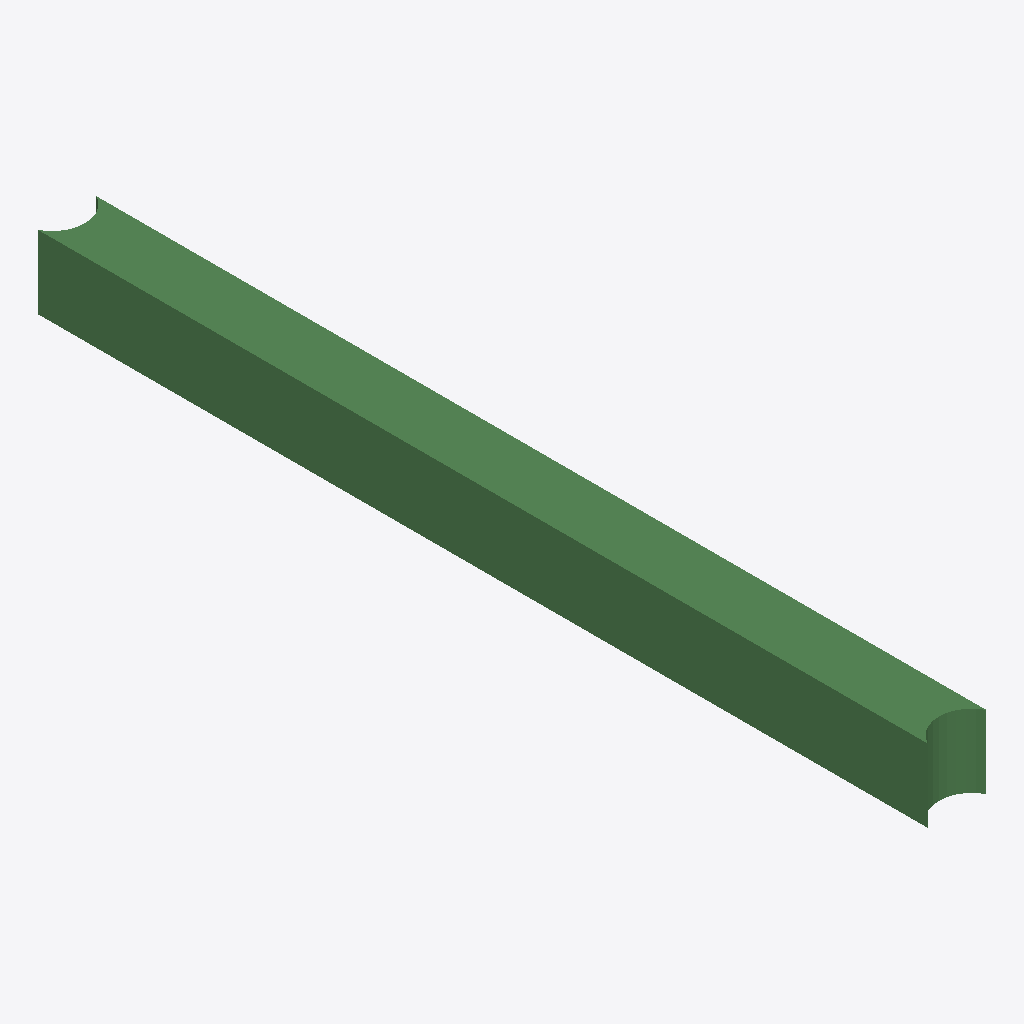
Isometric view of an IFC building model (IFC-SPF (STEP), schema IFC2X3, length unit metre), seen from the south-west, elements coloured by IFC class: 1 beam (green).
Extent 400.0 m × 6093.0 m × 500.0 m (x, y, z). Storeys (1): Default Building Storey at 0.00 m. Elements (1): 1 IfcBeam.

HEADER;
FILE_DESCRIPTION(('ViewDefinition [CoordinationView]'),'2;1');
FILE_NAME('/Users/macbook/Desktop/BIM/data/rst_advanced/IfcBeam27.ifc','2018-08-31T00:04:37-0400',('Unknown Author','info@ifctoolsproject.com'),('Unknown Organization'),'IFC Tools Project - IFC2x3 Java Toolbox','IFC2x3 Java Toolbox 2.0','Unknown Authorizer');
FILE_SCHEMA(('IFC2X3'));
ENDSEC;
DATA;
#163=IFCPROJECT('3JblL50DnFZRa_R$bZ2XZc',#155,'Default Project','Description of Default Project',$,$,$,(#158),#162);
#165=IFCBUILDING('2nCtgVbgf4owuZPZIU90Fi',#155,'Default Building','Description',$,#164,$,$,.ELEMENT.,$,$,$);
#166=IFCBUILDINGSTOREY('2ktX$0gu92rO$DQCJyIh9W',#155,'Default Building Storey','Description',$,#164,$,$,.ELEMENT.,$);
#1=IFCBEAM('1WrzGm1SD2ev45B_OWQ38M',#2,'M_Concrete-Rectangular Beam:400 x 800mm:124626',$,'M_Concrete-Rectangular Beam:400 x 800mm:69975',#3,#4,'124626');
ENDSEC;
